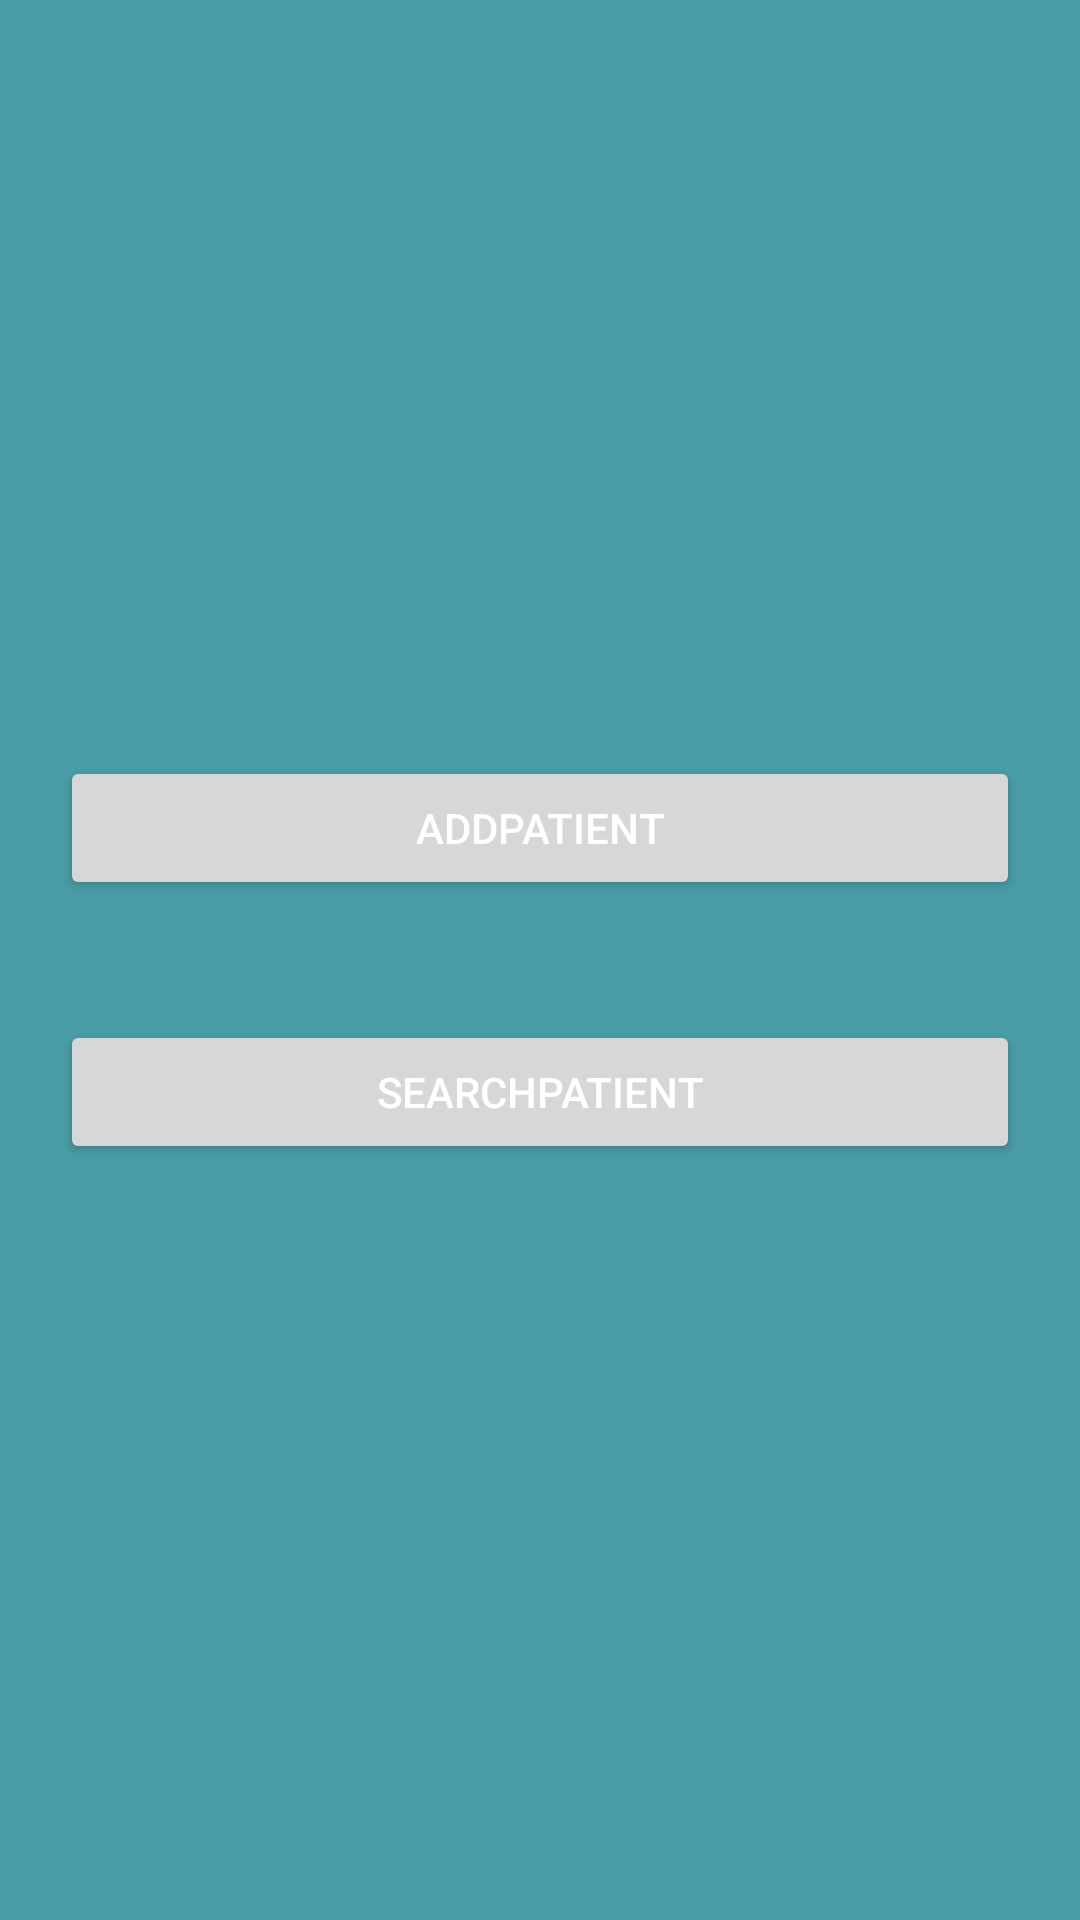

The Android layout XML behind this screen, and the referenced resources:
<!-- AndroidManifest.xml: application theme Theme.PatientAPP -->
<!-- res/layout/activity_main.xml -->
<LinearLayout android:layout_height="match_parent"
    android:layout_width="match_parent"
    android:orientation="vertical"
    android:layout_margin="20dp"
    android:background="#499CA6"
    android:gravity="center"
    xmlns:android="http://schemas.android.com/apk/res/android">
    <androidx.appcompat.widget.AppCompatButton
        android:textColor="@color/white"
        android:layout_width="match_parent"
        android:layout_height="wrap_content"
        android:text="AddPatient"
        android:layout_margin="20dp"
        android:id="@+id/ap"/>
    <androidx.appcompat.widget.AppCompatButton
        android:textColor="@color/white"
        android:layout_width="match_parent"
        android:layout_height="wrap_content"
        android:text="SearchPatient"
        android:layout_margin="20dp"

        android:id="@+id/sp"/>

</LinearLayout>
<!-- resources referenced by this layout -->
<resources>
  <style name="Theme.PatientAPP" parent="Theme.MaterialComponents.DayNight.DarkActionBar">
          
          <item name="colorPrimary">@color/purple_500</item>
          <item name="colorPrimaryVariant">@color/purple_700</item>
          <item name="colorOnPrimary">@color/white</item>
          
          <item name="colorSecondary">@color/teal_200</item>
          <item name="colorSecondaryVariant">@color/teal_700</item>
          <item name="colorOnSecondary">@color/black</item>
          
          <item name="android:statusBarColor" tools:targetApi="l">?attr/colorPrimaryVariant</item>
          
      </style>
  <!-- not gathered from this repository: default colours our renderer supplied (Android Studio template values) -->
  <color name="purple_500">#FF6200EE</color>
  <color name="purple_700">#FF3700B3</color>
  <color name="teal_200">#FF03DAC5</color>
  <color name="teal_700">#FF018786</color>
  <color name="black">#FF000000</color>
  <color name="white">#FFFFFFFF</color>
</resources>
